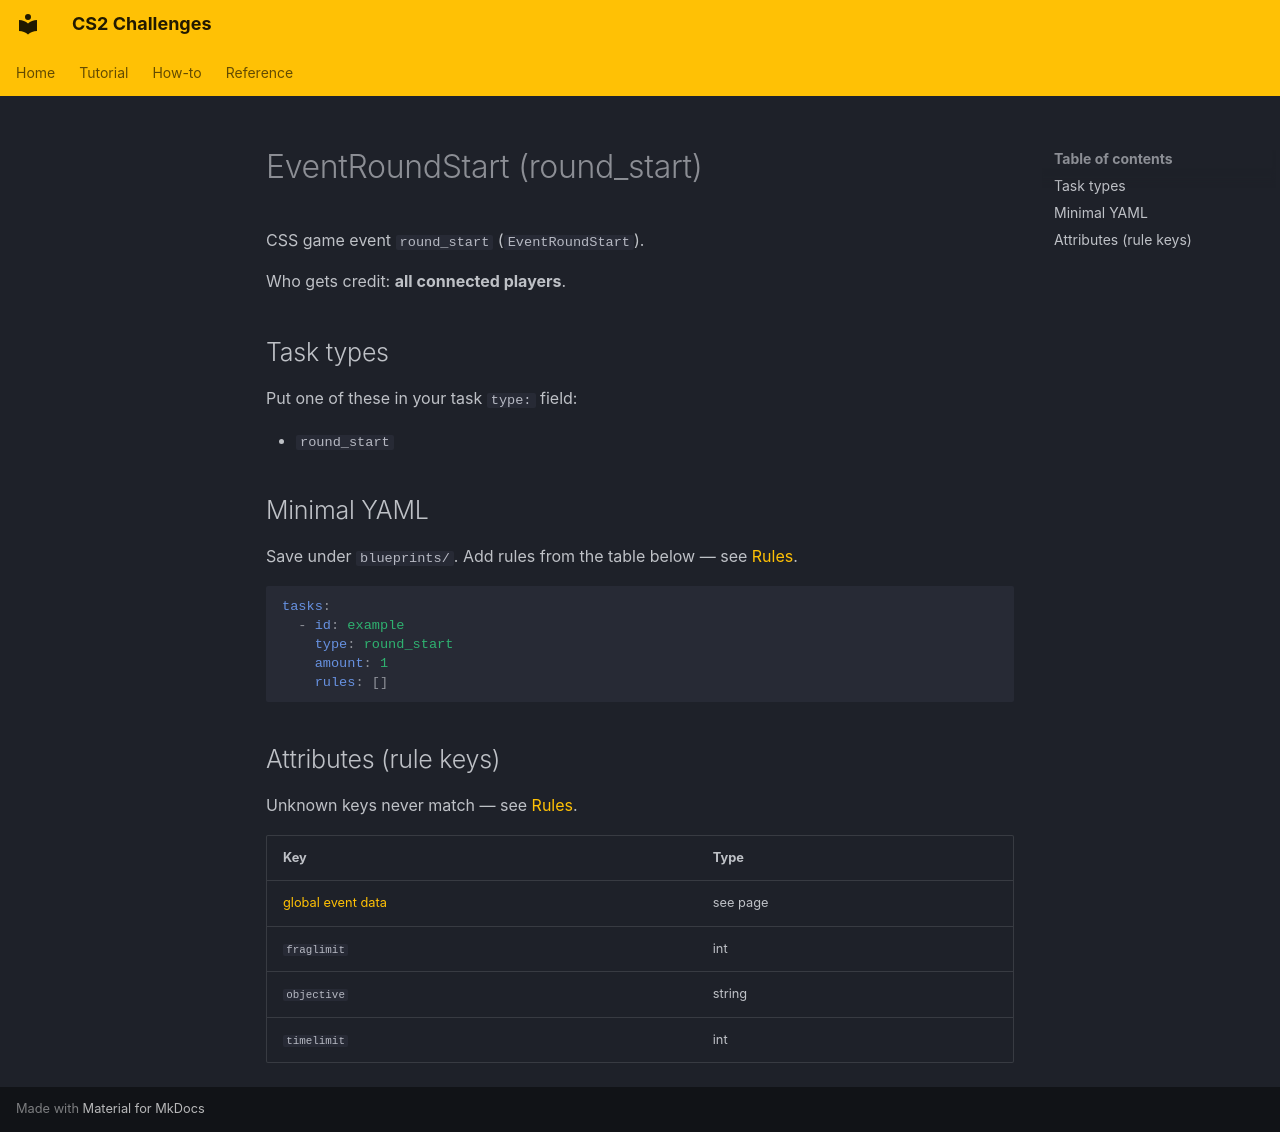

repository: Kandru/cs2-challenges · page: reference/events/EventRoundStart/index.html · generator: mkdocs

# EventRoundStart (round_start)

CSS game event `round_start` (`EventRoundStart`).

Who gets credit: **all connected players**.

## Task types

Put one of these in your task `type:` field:

- `round_start`

## Minimal YAML

Save under `blueprints/`. Add rules from the table below — see [Rules](../rules.md).

```yaml
tasks:
  - id: example
    type: round_start
    amount: 1
    rules: []
```

## Attributes (rule keys)

Unknown keys never match — see [Rules](../rules.md).

| Key | Type |
|-----|------|
| [global event data](../../rules/GlobalEventData.md) | see page |
| `fraglimit` | int |
| `objective` | string |
| `timelimit` | int |
